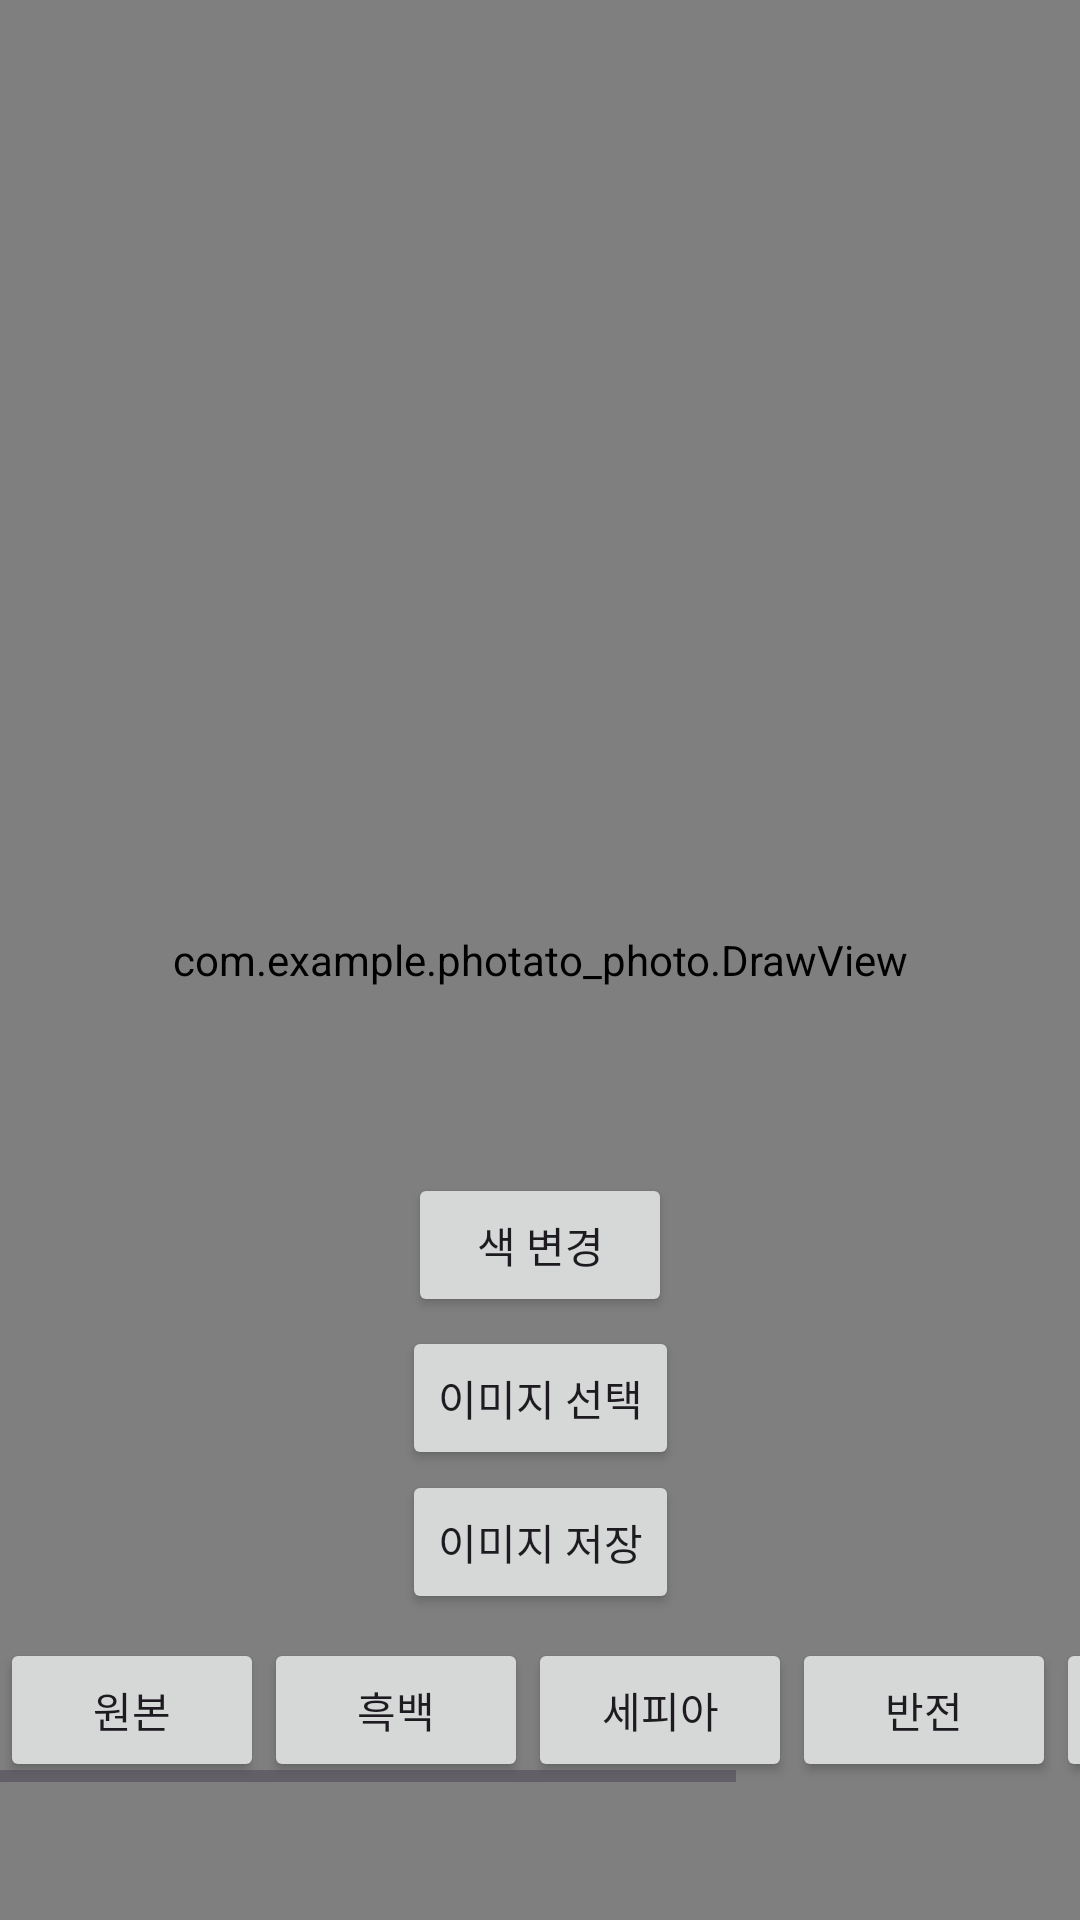

Write the Android layout XML for this screen, with the resource values it uses.
<!-- AndroidManifest.xml: application theme Theme.Photato_Photo -->
<!-- res/layout/activity_edit.xml -->
<?xml version="1.0" encoding="utf-8"?>
<androidx.constraintlayout.widget.ConstraintLayout xmlns:android="http://schemas.android.com/apk/res/android"
    xmlns:app="http://schemas.android.com/apk/res-auto"
    xmlns:tools="http://schemas.android.com/tools"
    android:layout_width="match_parent"
    android:layout_height="match_parent"
    android:background="@color/white"
    tools:context=".EditActivity">

    
    <ImageView
        android:id="@+id/imageView"
        android:layout_width="0dp"
        android:layout_height="0dp"
        android:layout_marginStart="100dp"
        android:layout_marginTop="80dp"
        android:layout_marginEnd="100dp"
        android:layout_marginBottom="30dp"
        android:cropToPadding="false"
        android:scaleType="centerCrop"
        app:layout_constraintBottom_toTopOf="@+id/choose_image"
        app:layout_constraintEnd_toEndOf="parent"
        app:layout_constraintStart_toStartOf="parent"
        app:layout_constraintTop_toTopOf="parent" />

    

    <com.example.photato_photo.DrawView
        android:id="@+id/drawingView"
        android:layout_width="0dp"
        android:layout_height="0dp"
        android:background="@android:color/transparent"
        app:layout_constraintBottom_toBottomOf="parent"
        app:layout_constraintEnd_toEndOf="parent"
        app:layout_constraintHorizontal_bias="0.0"
        app:layout_constraintStart_toStartOf="parent"
        app:layout_constraintTop_toTopOf="parent"
        app:layout_constraintVertical_bias="1.0" />

    
    <Button
        android:id="@+id/choose_image"
        android:layout_width="wrap_content"
        android:layout_height="wrap_content"
        android:layout_marginBottom="150dp"
        android:text="이미지 선택"
        app:layout_constraintBottom_toBottomOf="@+id/drawingView"
        app:layout_constraintEnd_toEndOf="parent"
        app:layout_constraintStart_toStartOf="parent" />

    
    <Button
        android:id="@+id/changeColorButton"
        android:layout_width="wrap_content"
        android:layout_height="wrap_content"
        android:text="색 변경"
        android:layout_marginBottom="3dp"
        app:layout_constraintBottom_toTopOf="@+id/choose_image"
        app:layout_constraintEnd_toEndOf="parent"
        app:layout_constraintStart_toStartOf="parent"
        android:layout_marginTop="20dp"/>

    
    <Button
        android:id="@+id/save_image"
        android:layout_width="wrap_content"
        android:layout_height="wrap_content"
        android:text="이미지 저장"
        app:layout_constraintEnd_toEndOf="parent"
        app:layout_constraintStart_toStartOf="parent"
        app:layout_constraintTop_toBottomOf="@+id/choose_image" /> 

    
    <HorizontalScrollView
        android:layout_width="match_parent"
        android:layout_height="wrap_content"
        android:paddingTop="8dp"
        app:layout_constraintTop_toBottomOf="@+id/save_image"
        app:layout_constraintStart_toStartOf="parent"
        app:layout_constraintEnd_toEndOf="parent">

        <LinearLayout
            android:layout_width="wrap_content"
            android:layout_height="wrap_content"
            android:orientation="horizontal">

            <Button
                android:id="@+id/filterNoneButton"
                android:layout_width="wrap_content"
                android:layout_height="wrap_content"
                android:text="원본" />

            <Button
                android:id="@+id/filterGrayscaleButton"
                android:layout_width="wrap_content"
                android:layout_height="wrap_content"
                android:text="흑백"/>

            <Button
                android:id="@+id/filterSepiaButton"
                android:layout_width="wrap_content"
                android:layout_height="wrap_content"
                android:text="세피아"/>

            <Button
                android:id="@+id/filterInvertButton"
                android:layout_width="wrap_content"
                android:layout_height="wrap_content"
                android:text="반전"/>

            <Button
                android:id="@+id/filterBrightenButton"
                android:layout_width="wrap_content"
                android:layout_height="wrap_content"
                android:text="밝게" />

            <Button
                android:id="@+id/filterDarkenButton"
                android:layout_width="wrap_content"
                android:layout_height="wrap_content"
                android:text="어둡게"/>

            

        </LinearLayout>
    </HorizontalScrollView>

</androidx.constraintlayout.widget.ConstraintLayout>
<!-- resources referenced by this layout -->
<resources>
  <style name="Theme.Photato_Photo" parent="Base.Theme.Photato_Photo" />
  <style name="Base.Theme.Photato_Photo" parent="Theme.Material3.DayNight.NoActionBar">
          
          
      </style>
  <!-- not gathered from this repository: default colours our renderer supplied (Android Studio template values) -->
  <color name="white">#FFFFFFFF</color>
</resources>
